Run: headless pygame with SDL's dummy video driver; simulated clock (each Clock.tick advances the game by its frame time, no real sleeping); random seed 0; keys injected as events and as key.get_pressed() state; mouse plan: one left click at the window centre at the start of phase 2, then a move to the lower-right quarter at the start of phase 3.
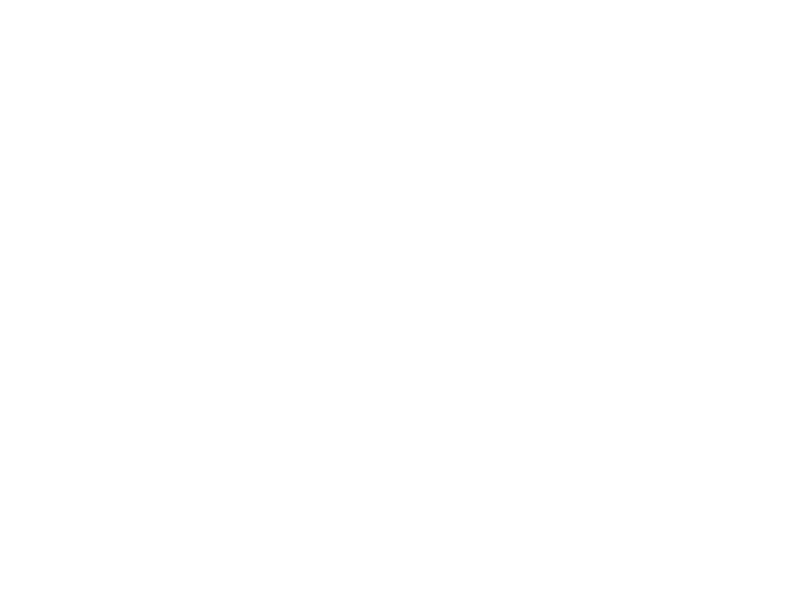
Frame 1 of 4 · flips 1–60 · no input
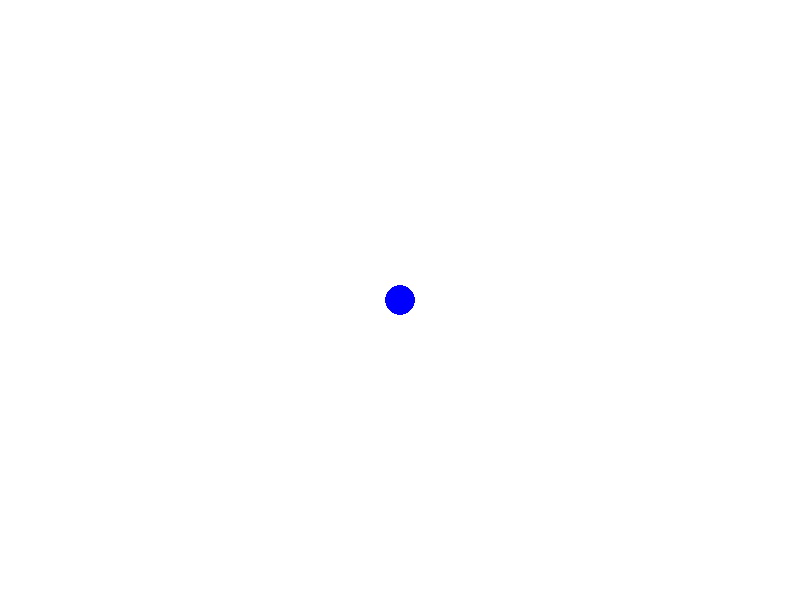
Frame 2 of 4 · flips 61–180 · clicked the window centre · tapped SPACE, RETURN · held RIGHT (→), D
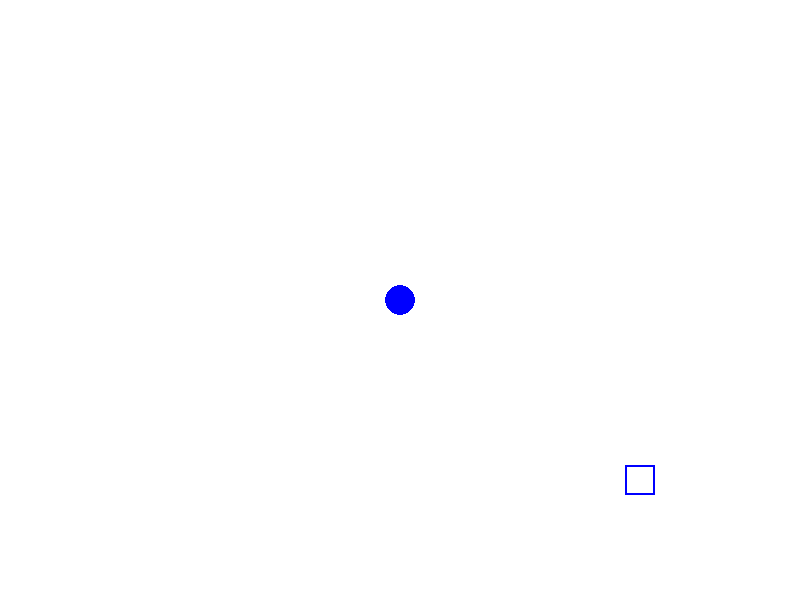
Frame 3 of 4 · flips 181–300 · moved the mouse to the lower-right quarter · held DOWN (↓), S
Frame 4 of 4 · flips 301–420 · held LEFT (←), A, UP (↑), W · screen unchanged from frame 3, image omitted

The pygame program that drew these frames:

import pygame

pygame.init()
screen = pygame.display.set_mode((800,600))
screen.fill("white")
pygame.display.update()
clock = pygame.time.Clock()

red_mode = 'red'
blue_mode = 'blue'
mode = blue_mode
green_mode = 'green'
yellow_mode = (255, 234, 0)

radius = 15
drawing = False
eraser = False
def draw_circle(pos):
    pygame.draw.circle(screen,mode,pos,2*radius,2)
def draw_square(pos):
    x,y = pos
    rect_pos = (x - radius, y - radius)
    rect_size = (2*radius, 2*radius)
    pygame.draw.rect(screen,mode,(rect_pos,rect_size),2)
def draw_right_triangle(pos):
    x,y = pos
    pygame.draw.polygon(screen, mode,[pos, [x, y-2*radius],[x+2*radius, y]],2)
def draw_equilateral_triangle(pos):
    x, y = pos
    height = int(radius * (3 ** 0.5) / 2)
    points = [(x, y - 2*radius), (x - 2*height, y + 2*height), (x + 2*height, y + 2*height)]
    pygame.draw.polygon(screen, mode, points, 2)
def draw_rhombus(pos):
    x, y = pos
    points = [(x, y - radius), (x - radius, y), (x, y + radius), (x + radius, y)]
    pygame.draw.polygon(screen, mode, points, 2)

while True:
    clock.tick(60)
    pos = pygame.mouse.get_pos()
    for event in pygame.event.get():
        if event.type == pygame.QUIT:
            pygame.quit()
            quit()
        if event.type == pygame.KEYDOWN:
            if event.key == pygame.K_ESCAPE:
                pygame.quit()
                quit()
            if event.key == pygame.K_r:
                mode = red_mode
                eraser = False
            elif event.key == pygame.K_b:
                mode = blue_mode
                eraser = False
            elif event.key == pygame.K_g:
                mode = green_mode
                eraser = False
            elif event.key == pygame.K_y:
                mode = yellow_mode
                eraser = False
            elif event.key == pygame.K_s:
                draw_square(pos)
                eraser = False
            elif event.key == pygame.K_c:
                draw_circle(pos)
                eraser = False
            elif event.key == pygame.K_p:
                draw_right_triangle(pos)
                eraser = False
            elif event.key == pygame.K_t:
                draw_equilateral_triangle(pos)
                eraser = False
            elif event.key == pygame.K_h:
                draw_rhombus(pos)
                eraser = False
        if event.type == pygame.MOUSEBUTTONDOWN:
            if event.button == 1:
                pygame.draw.circle(screen, mode, pos, radius)
                drawing = True
            elif event.button == 3:
                mode = "white"
                eraser = True
        if event.type == pygame.MOUSEBUTTONUP:
            if event.button == 1:
                drawing = False
            elif event.button == 3:
                mode = blue_mode
                eraser = False
        if event.type == pygame.MOUSEMOTION:
            if drawing and not eraser:
                pygame.draw.circle(screen, mode, pos, radius)
            elif eraser:
                pygame.draw.circle(screen, mode, pos, radius)
        elif event.type == pygame.MOUSEWHEEL:
            if event.y > 0:
                radius += 2
            elif event.y < 0:
                radius -= 2
    pygame.display.update()
